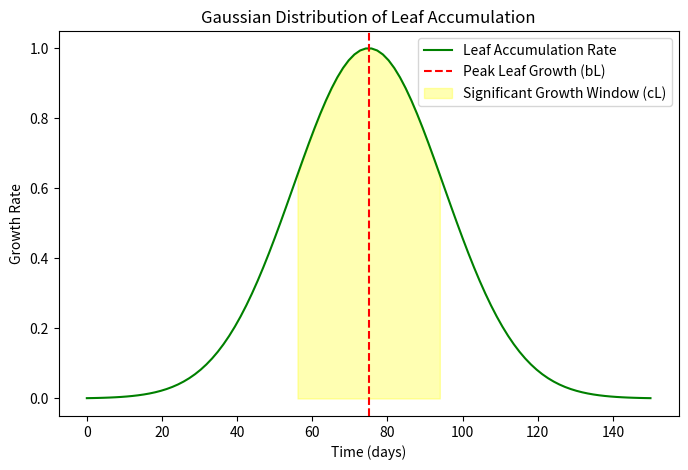

The matplotlib source for this figure:
import numpy as np
import matplotlib.pyplot as plt

# Define the Gaussian function for leaf accumulation
def gaussian(x, aL, bL, cL):
    return aL * np.exp(-((x - bL)**2) / (2 * cL**2))

# Example values (adjust based on your specific case)
x_values = np.linspace(0, 150, 100)  # Time range in days
aL = 1.0  # Peak growth rate
bL = 75   # Time of peak leaf accumulation
cL = 20   # Width of significant leaf growth

# Generate the Gaussian curve
y_values = gaussian(x_values, aL, bL, cL)

# Plot the graph
plt.figure(figsize=(8, 5))
plt.plot(x_values, y_values, label="Leaf Accumulation Rate", color="green")
plt.axvline(x=bL, color='r', linestyle='--', label="Peak Leaf Growth (bL)")
plt.fill_between(x_values, y_values, where=((x_values >= bL-cL) & (x_values <= bL+cL)), color='yellow', alpha=0.3, label="Significant Growth Window (cL)")
plt.xlabel("Time (days)")
plt.ylabel("Growth Rate")
plt.title("Gaussian Distribution of Leaf Accumulation")
plt.legend()
plt.show()